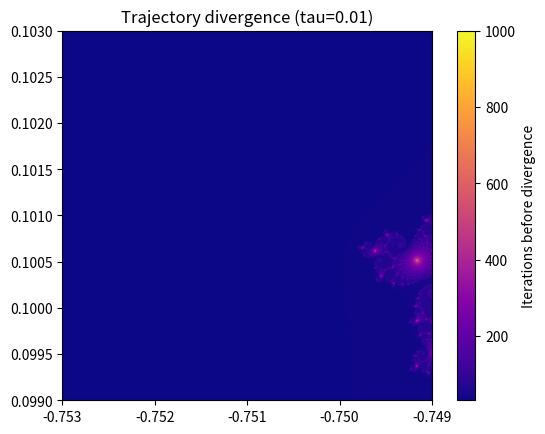

Source code (Python):
import numpy as np
import matplotlib.pyplot as plt

if __name__ == "__main__":

    # Define the seahorse valley region.
    x_interval = [-0.7530, -0.7490]
    y_interval = [0.0990, 0.1030]

    x_res = 1024
    y_res = 1024
    max_iter = 1000 # 1000 iterations instead of 100 because we are in the seahorse valley region.

    # Divergence metric.
    tau = 0.01

    x_values = np.linspace(x_interval[0], x_interval[1], x_res)
    y_values = np.linspace(y_interval[0], y_interval[1], y_res)

    # Create initial C values.
    C64 = (x_values[np.newaxis, :] + 1j * y_values[:, np.newaxis]).astype(np.complex128)
    C32 = C64.astype(np.complex64)

    # Create two mandelbrot grids of type: complex128 and complex64.
    grid64 = np.zeros_like(C64)
    grid32 = np.zeros_like(C32)

    # Create divergence map.
    divergence_map = np.full((x_res, y_res), max_iter, dtype=np.int64)
    active = np.ones((x_res, y_res), dtype=bool)

    for iter in range(max_iter):
        # Check if all pixels have converged.
        if not active.any():
            break

        # Calculate the mandelbrot pixel for all non diverged pixels.
        grid32[active] = grid32[active]**2 + C32[active]
        grid64[active] = grid64[active]**2 + C64[active]

        # Calculate the numerical difference between the pixels.
        diff_real = np.abs(grid32.real.astype(np.float64) - grid64.real)
        diff_imag = np.abs(grid32.imag.astype(np.float64) - grid64.imag)
        diff_total = diff_real + diff_imag

        # Check if any cells have diverged this iteration.
        # A pixel has diverged if the numerical difference is larger than the threshold tau.
        diverged = active & (diff_total > tau)
        divergence_map[diverged] = iter # Set the iteration that the pixels diverged.
        active[diverged] = False
    
    # Plot the trajectory divergence map.
    plt.imshow(divergence_map, cmap="plasma", origin="lower", extent=[x_interval[0], x_interval[1], y_interval[0], y_interval[1]])
    plt.colorbar(label="Iterations before divergence")
    plt.title(f"Trajectory divergence (tau={tau})")
    plt.show()

    # Find the number of pixels that diverges before max_iter:
    total = x_res * y_res
    div_before_max_iter = (divergence_map < max_iter).sum() # False: 0, True: 1

    divergence_fraction = div_before_max_iter / total
    N_pixels = total - div_before_max_iter
    print("Number of pixels diverging before max_iter: ", divergence_fraction, ", in total: ", N_pixels)
